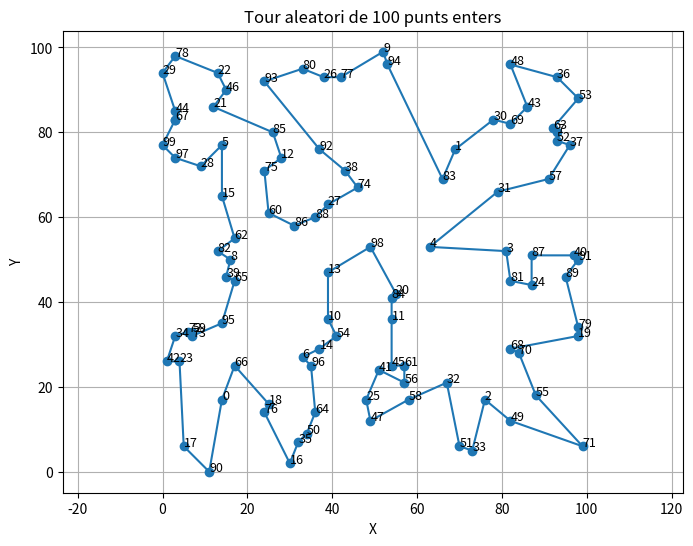

The matplotlib source for this figure:

from matplotlib import pyplot
import numpy as np


sample_points = [(38, 83), (54, 13), (19, 2), (96, 30), (52, 7), (48, 32), (53, 92), (70, 6), (92, 27), (96, 63), (8, 56), (67, 100), (59, 79), (48, 69), (35, 79), (64, 44), (14, 79), (2, 8), (1, 6), (47, 95)]
best = [14, 16, 10, 17, 18, 2, 4, 1, 7, 8, 3, 9, 15, 5, 13, 12, 11, 6, 19, 0]
print(len(sample_points), len(best)) 


sample_points = [(14, 17), (69, 76), (76, 17), (81, 52), (63, 53), (14, 77), (33, 27), (93, 80), (16, 50), (52, 99), (39, 36), (54, 36), (28, 74), (39, 47), (37, 29), (14, 65), (30, 2), (5, 6), (25, 16), (98, 32), (55, 42), (12, 86), (13, 94), (4, 26), (87, 44), (48, 17), (38, 93), (39, 63), (9, 72), (0, 94), (78, 83), (79, 66), (67, 21), (73, 5), (3, 32), (32, 7), (93, 93), (96, 77), (43, 71), (15, 46), (97, 51), (51, 24), (1, 26), (86, 86), (3, 85), (54, 25), (15, 90), (49, 12), (82, 96), (82, 12), (34, 9), (70, 6), (93, 78), (98, 88), (41, 32), (88, 18), (57, 21), (91, 69), (58, 17), (7, 33), (25, 61), (57, 25), (17, 55), (92, 81), (36, 14), (17, 45), (17, 25), (3, 83), (82, 29), (82, 82), (84, 28), (99, 6), (6, 33), (7, 32), (46, 67), (24, 71), (24, 14), (42, 93), (3, 98), (98, 34), (33, 95), (82, 45), (13, 52), (66, 69), (54, 41), (26, 80), (31, 58), (87, 51), (36, 60), (95, 46), (11, 0), (98, 50), (37, 76), (24, 92), (53, 96), (14, 35), (35, 25), (3, 74), (49, 53), (0, 77)]
best = [92, 94, 9, 77, 26, 80, 93, 85, 21, 46, 22, 78, 29, 44, 67, 99, 97, 28, 5, 15, 75, 12, 86, 60, 62, 82, 8, 39, 65, 95, 23, 42, 34, 72, 59, 73, 66, 0, 17, 90, 16, 35, 50, 64, 18, 76, 96, 6, 14, 10, 54, 25, 47, 41, 45, 61, 56, 58, 32, 51, 33, 49, 71, 55, 2, 70, 68, 81, 24, 19, 79, 89, 91, 40, 87, 3, 57, 37, 52, 7, 63, 43, 53, 36, 48, 69, 30, 1, 83, 31, 4, 20, 11, 84, 98, 13, 88, 27, 74, 38]
best = [62, 15, 5, 28, 97, 99, 67, 44, 29, 78, 22, 21, 46, 93, 80, 26, 77, 9, 94, 92, 85, 12, 75, 60, 86, 88, 27, 38, 74, 98, 13, 10, 11, 84, 20, 4, 83, 1, 30, 69, 43, 48, 36, 53, 63, 7, 52, 37, 57, 31, 3, 81, 24, 87, 40, 91, 89, 79, 19, 71, 55, 49, 33, 51, 2, 70, 68, 32, 58, 56, 61, 45, 41, 47, 25, 54, 14, 6, 96, 64, 50, 35, 16, 18, 76, 90, 17, 0, 66, 23, 42, 34, 72, 59, 73, 95, 65, 39, 8, 82]
best = [67, 99, 97, 28, 5, 15, 62, 82, 8, 39, 65, 95, 73, 59, 72, 34, 42, 23, 17, 90, 0, 66, 18, 76, 16, 35, 50, 64, 96, 6, 14, 54, 10, 13, 98, 20, 84, 11, 45, 61, 56, 41, 25, 47, 58, 32, 51, 33, 2, 49, 71, 55, 70, 68, 19, 79, 89, 91, 40, 87, 24, 81, 3, 4, 31, 57, 37, 52, 7, 63, 53, 36, 48, 43, 69, 30, 1, 83, 94, 9, 77, 26, 80, 93, 92, 38, 74, 27, 88, 86, 60, 75, 12, 85, 21, 46, 22, 78, 29, 44]
print(len(sample_points), len(best))    

  


def euclidean_distance(point1, point2):
    dx = point1[0] - point2[0]
    dy = point1[1] - point2[1]
    return np.sqrt(dx * dx + dy * dy)

n_cities = len(sample_points)

# Imprimir resultats:
dist = sum(euclidean_distance(sample_points[best[i]], sample_points[best[(i + 1) % n_cities]]) for i in range(n_cities))
print(best)
print(dist)

# Visualització del millor recorregut
x_coords = [sample_points[point][0] for point in best] + [sample_points[best[0]][0]]
y_coords = [sample_points[point][1] for point in best] + [sample_points[best[0]][1]]

pyplot.figure(figsize=(8, 6))
pyplot.plot(x_coords, y_coords, marker='o', linestyle='-')
for p in best:
    pyplot.text(sample_points[p][0], sample_points[p][1], p, fontsize=9)

pyplot.title(f'Tour aleatori de {n_cities} punts enters')
pyplot.xlabel('X')
pyplot.ylabel('Y')
pyplot.grid(True)
pyplot.axis('equal')
pyplot.show()
